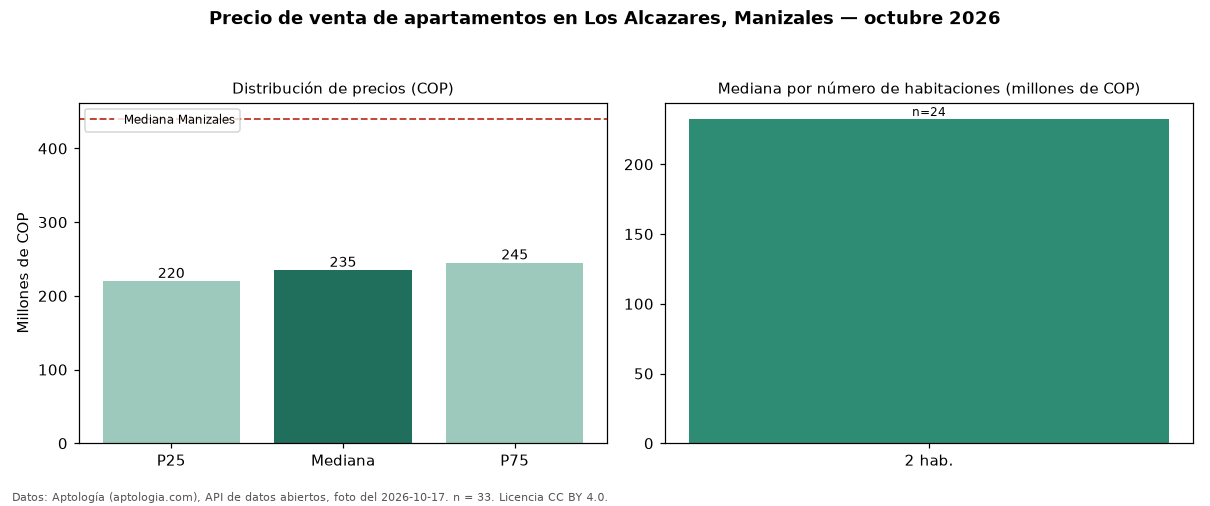

Data behind this chart, as committed beside it:
seccion, metrica, valor_cop, n
precio, p25, 220000000, 33
precio, mediana, 235000000, 33
precio, p75, 245000000, 33
precio, minimo, 198000000, 33
precio, maximo, 380000000, 33
parqueadero, avisos_con_parqueadero, 9, 33
parqueadero, mediana_con_parqueadero, 260000000, 9
habitaciones, 2, 232500000, 24
ciudad, mediana_ciudad, 440000000, 
fuente, fecha_foto, 2026-10-17, 
fuente, atribucion, https://www.aptologia.com/venta/manizale…, 
